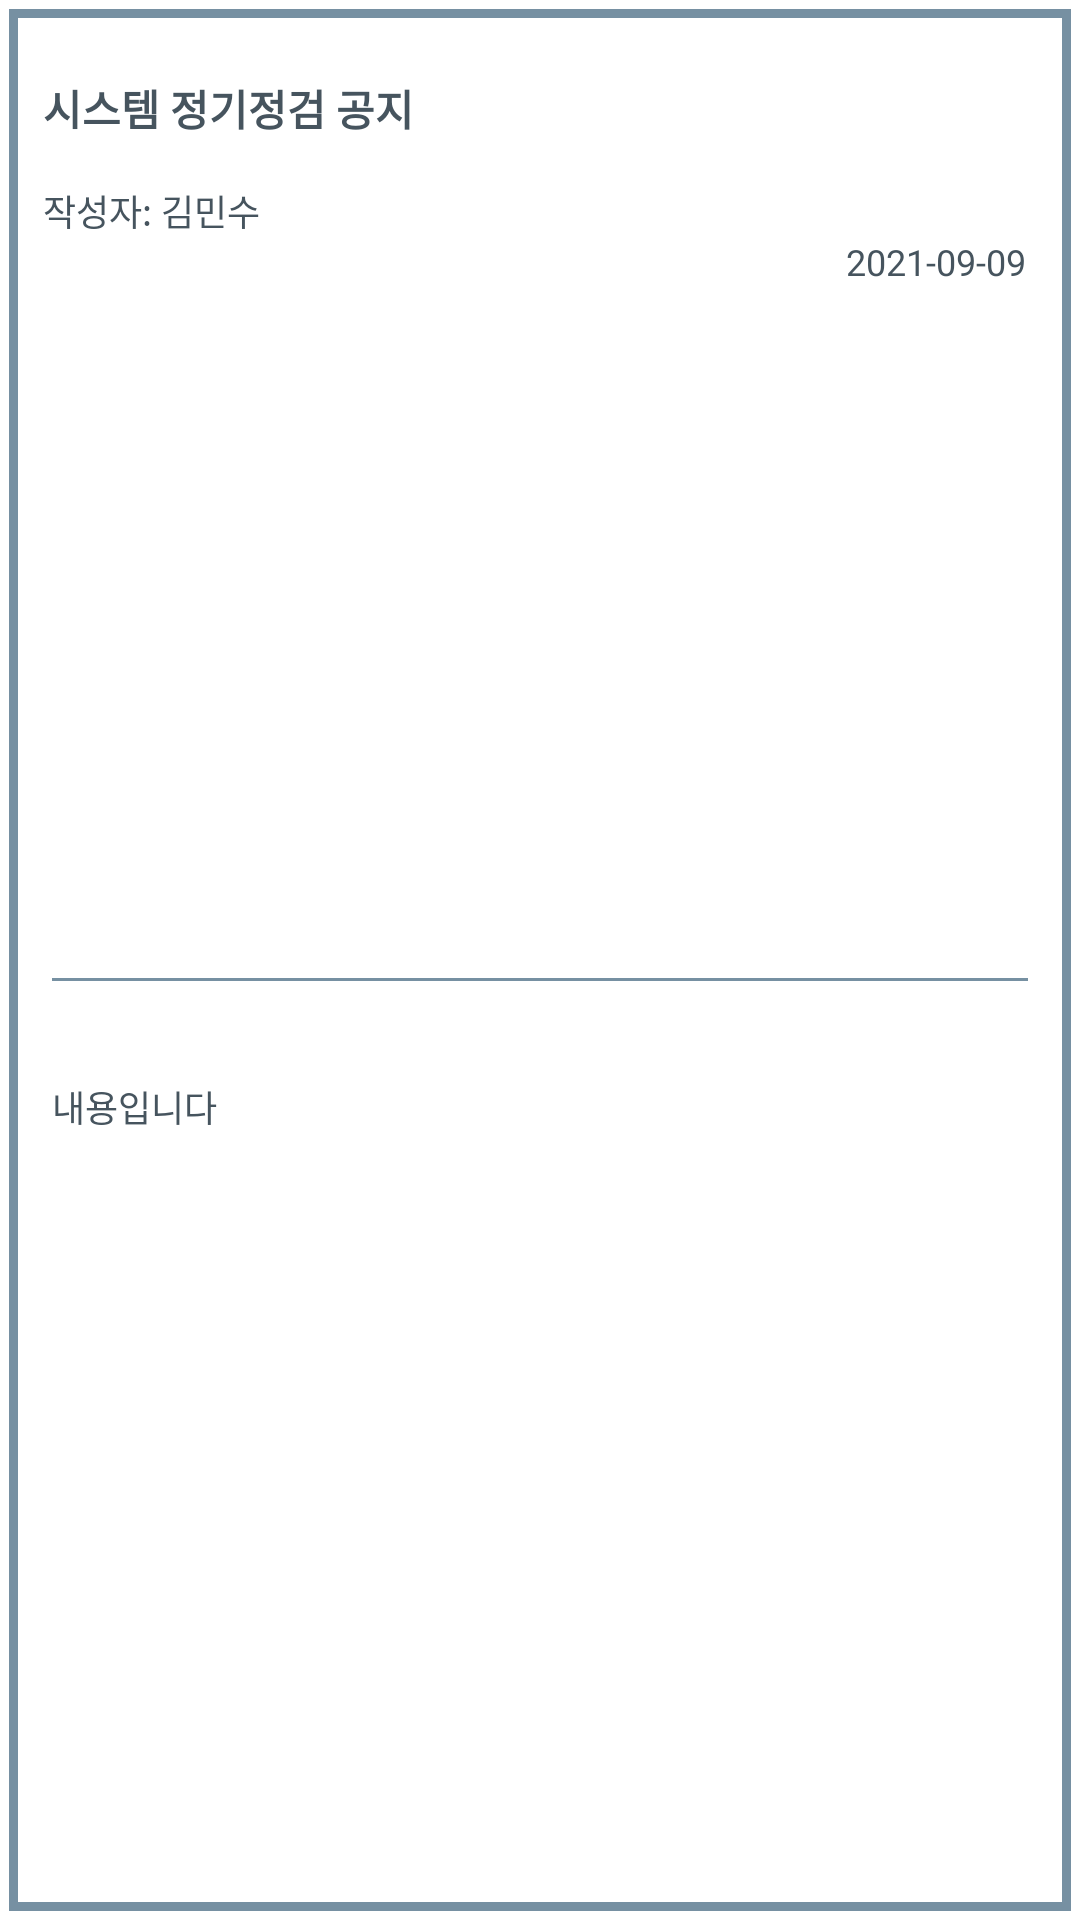

Here is an Android app screen rendered from its layout file. Give the layout XML and the strings, colors and styles it references.
<!-- AndroidManifest.xml: application theme Theme.NogadaCompany -->
<!-- res/layout/notice_item_expand_item.xml -->
<?xml version="1.0" encoding="utf-8"?>

<androidx.constraintlayout.widget.ConstraintLayout xmlns:android="http://schemas.android.com/apk/res/android"
    xmlns:app="http://schemas.android.com/apk/res-auto"
    xmlns:tools="http://schemas.android.com/tools"
    android:layout_width="match_parent"
    android:layout_height="wrap_content"
    android:background="@drawable/list_border">

    <androidx.constraintlayout.widget.ConstraintLayout
        android:id="@+id/constraintLayout"
        android:layout_width="0dp"
        android:layout_height="wrap_content"
        app:layout_constraintEnd_toEndOf="parent"
        app:layout_constraintStart_toStartOf="parent"
        app:layout_constraintTop_toTopOf="parent">

        <androidx.constraintlayout.widget.Guideline
            android:id="@+id/guideline18"
            android:layout_width="wrap_content"
            android:layout_height="wrap_content"
            android:orientation="horizontal"
            app:layout_constraintGuide_percent="0.05" />

        <androidx.constraintlayout.widget.Guideline
            android:id="@+id/guideline23"
            android:layout_width="wrap_content"
            android:layout_height="wrap_content"
            android:orientation="horizontal"
            app:layout_constraintGuide_percent="0.1" />

        <androidx.constraintlayout.widget.Guideline
            android:id="@+id/guideline27"
            android:layout_width="wrap_content"
            android:layout_height="wrap_content"
            android:orientation="horizontal"
            app:layout_constraintGuide_percent="0.75" />

        <TextView
            android:id="@+id/list_name_text"
            android:layout_width="wrap_content"
            android:layout_height="wrap_content"
            android:text="작성자: 김민수"
            android:textColor="#46545E"
            android:textColorHighlight="#46545E"
            android:textColorHint="#46545E"
            android:textColorLink="#46545E"
            android:textSize="12sp"
            app:layout_constraintBottom_toTopOf="@+id/guideline27"
            app:layout_constraintStart_toStartOf="@+id/guideline21" />

        <TextView
            android:id="@+id/list_title_text"
            android:layout_width="0dp"
            android:layout_height="0dp"
            android:fontFamily="@font/default_font"
            android:gravity="center|start"
            android:inputType="textMultiLine"
            android:lines="6"
            android:scrollHorizontally="false"
            android:text="시스템 정기정검 공지"
            android:textColor="#46545E"
            android:textColorHighlight="#46545E"
            android:textColorHint="#46545E"
            android:textColorLink="#46545E"
            android:textSize="14sp"
            android:textStyle="bold"
            app:layout_constraintBottom_toTopOf="@+id/list_name_text"
            app:layout_constraintEnd_toStartOf="@+id/guideline20"
            app:layout_constraintStart_toStartOf="@+id/guideline21"
            app:layout_constraintTop_toTopOf="@+id/guideline23" />

        <TextView
            android:id="@+id/list_time_text"
            android:layout_width="wrap_content"
            android:layout_height="wrap_content"
            android:layout_marginBottom="10dp"
            android:fontFamily="@font/default_font"
            android:text="2021-09-09"
            android:textColor="#46545E"
            android:textColorHighlight="#46545E"
            android:textColorHint="#46545E"
            android:textColorLink="#46545E"
            android:textSize="12sp"
            app:layout_constraintBottom_toBottomOf="parent"
            app:layout_constraintEnd_toStartOf="@+id/guideline20"
            app:layout_constraintTop_toTopOf="@+id/guideline27" />

        <androidx.constraintlayout.widget.Guideline
            android:id="@+id/guideline20"
            android:layout_width="wrap_content"
            android:layout_height="wrap_content"
            android:orientation="vertical"
            app:layout_constraintGuide_percent="0.95" />

        <androidx.constraintlayout.widget.Guideline
            android:id="@+id/guideline21"
            android:layout_width="wrap_content"
            android:layout_height="wrap_content"
            android:orientation="vertical"
            app:layout_constraintGuide_percent="0.04" />

    </androidx.constraintlayout.widget.ConstraintLayout>

    <TextView
        android:id="@+id/notice_content_textview"
        android:layout_width="0dp"
        android:layout_height="wrap_content"
        android:layout_marginStart="10dp"
        android:layout_marginEnd="10dp"
        android:layout_marginBottom="8dp"
        android:background="@drawable/textview_border"
        android:fontFamily="@font/default_font"
        android:gravity="fill"
        android:includeFontPadding="false"
        android:inputType="textMultiLine"
        android:lines="6"
        android:scrollHorizontally="false"
        android:text="내용입니다"
        android:textColor="#46545E"
        android:textColorHighlight="#46545E"
        android:textColorHint="#46545E"
        android:textColorLink="#46545E"
        android:textSize="12sp"
        app:layout_constraintBottom_toBottomOf="parent"
        app:layout_constraintEnd_toStartOf="@+id/guideline26"
        app:layout_constraintStart_toStartOf="@+id/guideline25"
        app:layout_constraintTop_toBottomOf="@+id/constraintLayout" />

    <androidx.constraintlayout.widget.Guideline
        android:id="@+id/guideline25"
        android:layout_width="wrap_content"
        android:layout_height="wrap_content"
        android:orientation="vertical"
        app:layout_constraintGuide_percent="0.02" />

    <androidx.constraintlayout.widget.Guideline
        android:id="@+id/guideline26"
        android:layout_width="wrap_content"
        android:layout_height="wrap_content"
        android:orientation="vertical"
        app:layout_constraintGuide_percent="0.98" />

</androidx.constraintlayout.widget.ConstraintLayout>
<!-- resources referenced by this layout -->
<resources>
  <!-- drawable list_border (drawable) -->
  <?xml version="1.0" encoding="utf-8"?>
  
  <layer-list xmlns:android="http://schemas.android.com/apk/res/android" >
  
      <item
          android:bottom="3dp"
          android:left="3dp"
          android:right="3dp"
          android:top="3dp">
          <shape android:shape="rectangle" >
              <stroke
                  android:width="3dp"
                  android:color="#7690A2" />
  
              <solid android:color="#fff" />
          </shape>
      </item>
  </layer-list>
  <!-- drawable textview_border (drawable-v24) -->
  <?xml version="1.0" encoding="utf-8"?>
  
  <layer-list xmlns:android="http://schemas.android.com/apk/res/android" >
  
      <item
          android:bottom="-3dp"
          android:left="-3dp"
          android:right="-3dp"
          android:top="1dp">
          <shape android:shape="rectangle" >
              <stroke
                  android:width="1dp"
                  android:color="#7690A2" />
  
              <solid android:color="#fff" />
  
          </shape>
      </item>
  </layer-list>
  <style name="Theme.NogadaCompany" parent="Theme.MaterialComponents.DayNight.DarkActionBar">
          
          <item name="colorPrimary">#8fb0c6</item>
          <item name="colorPrimaryVariant">@color/black</item>
          <item name="colorOnPrimary">@color/white</item>
          
          <item name="colorSecondary">@color/teal_200</item>
          <item name="colorSecondaryVariant">@color/teal_700</item>
          <item name="colorOnSecondary">@color/black</item>
          
          <item name="android:statusBarColor" tools:targetApi="l">?attr/colorPrimaryVariant</item>
          
          <item name="windowActionBar">false</item>
          <item name="windowNoTitle">true</item>
      </style>
  <!-- not gathered from this repository: default colours our renderer supplied (Android Studio template values) -->
  <color name="teal_200">#FF03DAC5</color>
  <color name="teal_700">#FF018786</color>
  <color name="black">#FF000000</color>
  <color name="white">#FFFFFFFF</color>
</resources>
